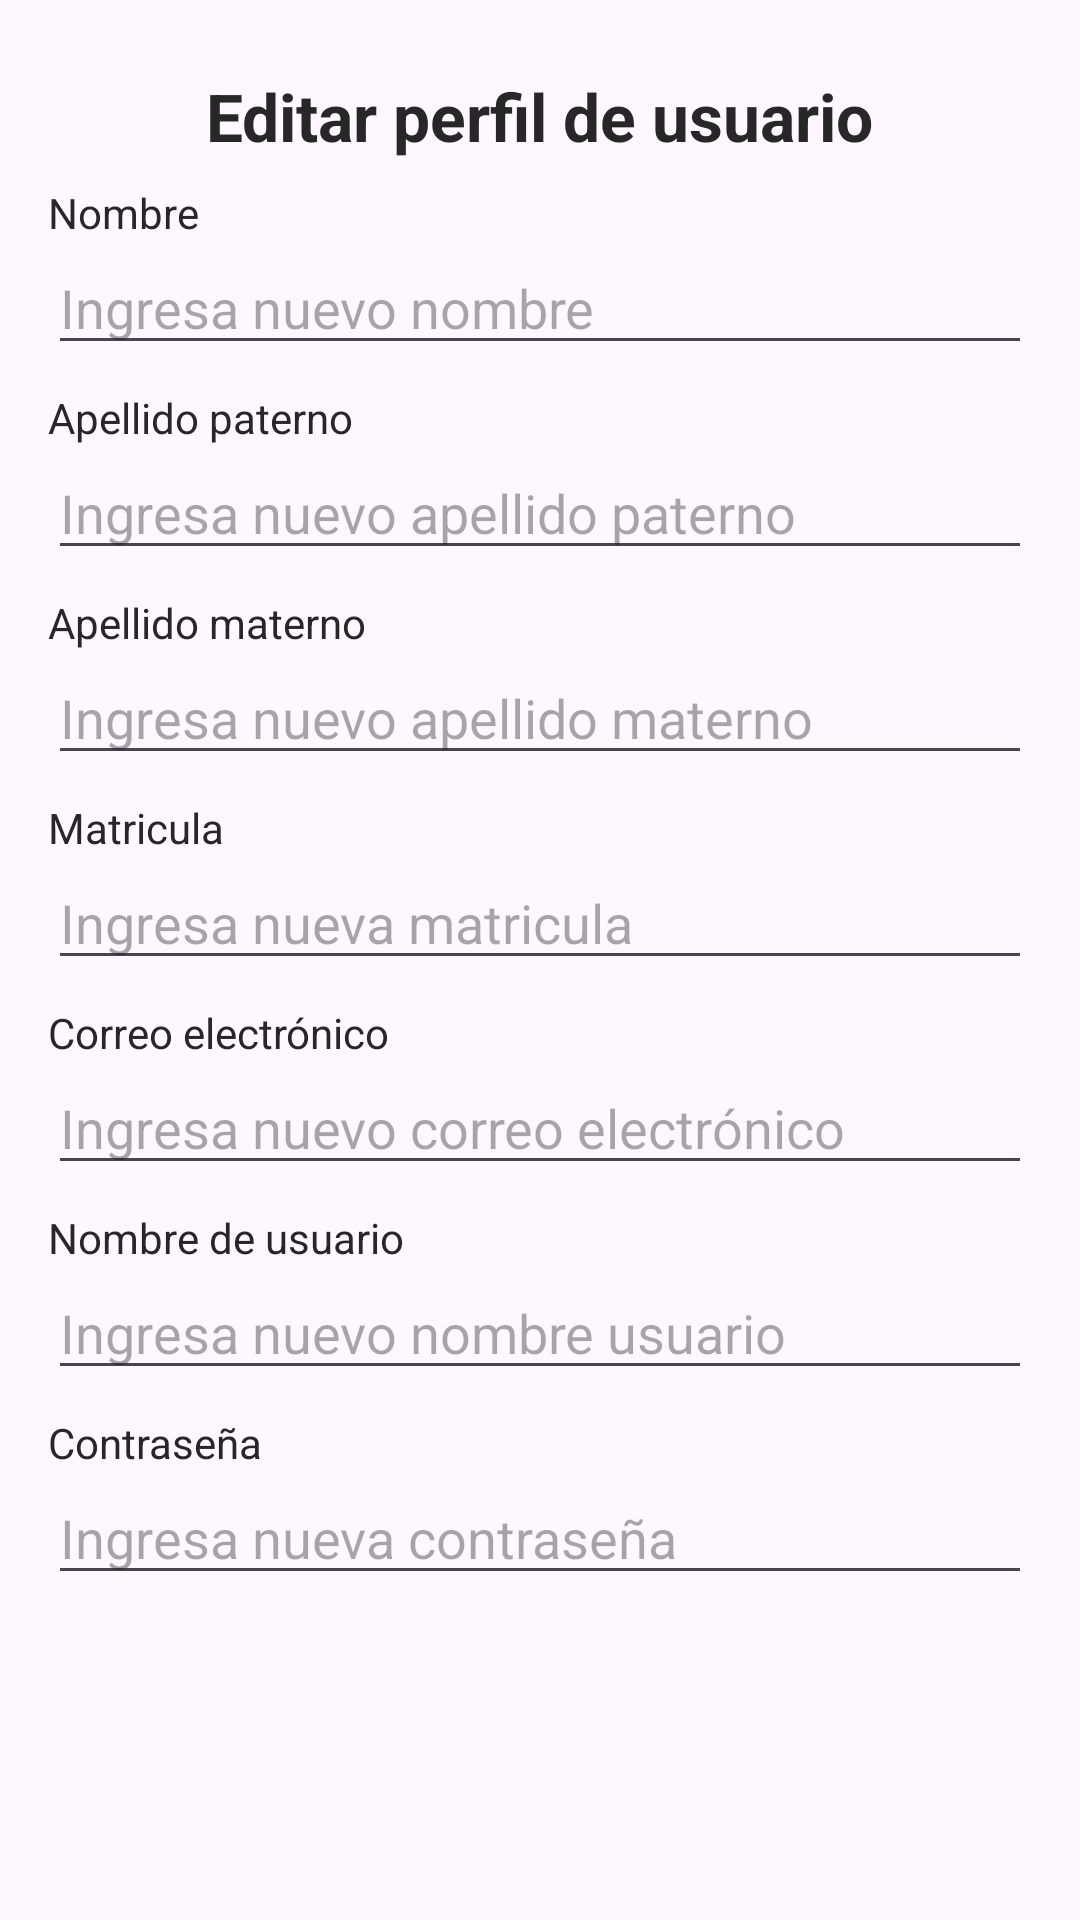

Here is an Android app screen rendered from its layout file. Give the layout XML and the strings, colors and styles it references.
<!-- AndroidManifest.xml: application theme Theme.SecondLibraryMobile -->
<!-- res/layout/editar_perfil.xml -->
<?xml version="1.0" encoding="utf-8"?>
<androidx.constraintlayout.widget.ConstraintLayout xmlns:android="http://schemas.android.com/apk/res/android"
    xmlns:app="http://schemas.android.com/apk/res-auto"
    xmlns:tools="http://schemas.android.com/tools"
    android:layout_width="match_parent"
    android:layout_height="match_parent"
    tools:context=".Activity.editar_perfil">

    <LinearLayout
        android:layout_width="match_parent"
        android:layout_height="match_parent"
        android:orientation="vertical">

        <androidx.constraintlayout.widget.ConstraintLayout
            android:layout_width="match_parent"
            android:layout_height="643dp">

            <ImageView
                android:id="@+id/imageView4"
                android:layout_width="wrap_content"
                android:layout_height="wrap_content"
                android:layout_marginStart="16dp"
                android:layout_marginTop="24dp"
                app:layout_constraintStart_toStartOf="parent"
                app:layout_constraintTop_toTopOf="parent"
                app:srcCompat="@drawable/arrow" />

            <TextView
                android:id="@+id/textView3"
                android:layout_width="wrap_content"
                android:layout_height="wrap_content"
                android:text="Editar perfil de usuario"
                android:textColor="@color/black"
                android:textSize="22sp"
                android:textStyle="bold"
                app:layout_constraintEnd_toEndOf="parent"
                app:layout_constraintStart_toStartOf="parent"
                app:layout_constraintTop_toBottomOf="@+id/imageView4" />

            <TextView
                android:id="@+id/textView6"
                android:layout_width="wrap_content"
                android:layout_height="wrap_content"
                android:layout_marginStart="16dp"
                android:layout_marginTop="8dp"
                android:text="Nombre"
                android:textColor="@color/black"
                app:layout_constraintStart_toStartOf="parent"
                app:layout_constraintTop_toBottomOf="@+id/textView3" />

            <EditText
                android:id="@+id/editTextRegistrarNombre"
                android:layout_width="match_parent"
                android:layout_height="wrap_content"
                android:layout_marginStart="16dp"
                android:layout_marginEnd="16dp"
                android:ems="10"
                android:hint="Ingresa nuevo nombre"
                android:inputType="text"
                app:layout_constraintEnd_toEndOf="parent"
                app:layout_constraintStart_toStartOf="parent"
                app:layout_constraintTop_toBottomOf="@+id/textView6" />

            <TextView
                android:id="@+id/textView7"
                android:layout_width="wrap_content"
                android:layout_height="wrap_content"
                android:layout_marginStart="16dp"
                android:layout_marginTop="8dp"
                android:text="Apellido paterno"
                android:textColor="@color/black"
                app:layout_constraintStart_toStartOf="parent"
                app:layout_constraintTop_toBottomOf="@+id/editTextRegistrarNombre" />

            <EditText
                android:id="@+id/editTextRegistrarApellidoPaterno"
                android:layout_width="match_parent"
                android:layout_height="wrap_content"
                android:layout_marginStart="16dp"
                android:layout_marginEnd="16dp"
                android:ems="10"
                android:hint="Ingresa nuevo apellido paterno"
                android:inputType="text"
                app:layout_constraintEnd_toEndOf="parent"
                app:layout_constraintStart_toStartOf="parent"
                app:layout_constraintTop_toBottomOf="@+id/textView7" />

            <TextView
                android:id="@+id/textView8"
                android:layout_width="wrap_content"
                android:layout_height="wrap_content"
                android:layout_marginStart="16dp"
                android:layout_marginTop="8dp"
                android:text="Apellido materno"
                android:textColor="@color/black"
                app:layout_constraintStart_toStartOf="parent"
                app:layout_constraintTop_toBottomOf="@+id/editTextRegistrarApellidoPaterno" />

            <EditText
                android:id="@+id/editTextRegistrarApellidoMaterno"
                android:layout_width="match_parent"
                android:layout_height="wrap_content"
                android:layout_marginStart="16dp"
                android:layout_marginEnd="16dp"
                android:ems="10"
                android:hint="Ingresa nuevo apellido materno"
                android:inputType="text"
                app:layout_constraintEnd_toEndOf="parent"
                app:layout_constraintStart_toStartOf="parent"
                app:layout_constraintTop_toBottomOf="@+id/textView8" />

            <TextView
                android:id="@+id/textView10"
                android:layout_width="wrap_content"
                android:layout_height="wrap_content"
                android:layout_marginStart="16dp"
                android:layout_marginTop="8dp"
                android:text="Matricula"
                android:textColor="@color/black"
                app:layout_constraintStart_toStartOf="parent"
                app:layout_constraintTop_toBottomOf="@+id/editTextRegistrarApellidoMaterno" />

            <EditText
                android:id="@+id/editTextRegistrarMatricula"
                android:layout_width="match_parent"
                android:layout_height="wrap_content"
                android:layout_marginStart="16dp"
                android:layout_marginEnd="16dp"
                android:ems="10"
                android:hint="Ingresa nueva matricula"
                android:inputType="text"
                app:layout_constraintEnd_toEndOf="parent"
                app:layout_constraintStart_toStartOf="parent"
                app:layout_constraintTop_toBottomOf="@+id/textView10" />

            <TextView
                android:id="@+id/textView12"
                android:layout_width="wrap_content"
                android:layout_height="wrap_content"
                android:layout_marginStart="16dp"
                android:layout_marginTop="8dp"
                android:text="Correo electrónico"
                android:textColor="@color/black"
                app:layout_constraintStart_toStartOf="parent"
                app:layout_constraintTop_toBottomOf="@+id/editTextRegistrarMatricula" />

            <EditText
                android:id="@+id/editTextRegistrarCorreo"
                android:layout_width="match_parent"
                android:layout_height="wrap_content"
                android:layout_marginStart="16dp"
                android:layout_marginEnd="16dp"
                android:ems="10"
                android:hint="Ingresa nuevo correo electrónico"
                android:inputType="text"
                app:layout_constraintEnd_toEndOf="parent"
                app:layout_constraintStart_toStartOf="parent"
                app:layout_constraintTop_toBottomOf="@+id/textView12" />

            <TextView
                android:id="@+id/textView13"
                android:layout_width="wrap_content"
                android:layout_height="wrap_content"
                android:layout_marginStart="16dp"
                android:layout_marginTop="8dp"
                android:text="Nombre de usuario"
                android:textColor="@color/black"
                app:layout_constraintStart_toStartOf="parent"
                app:layout_constraintTop_toBottomOf="@+id/editTextRegistrarCorreo" />

            <EditText
                android:id="@+id/editTextRegistrarNombreUsuario"
                android:layout_width="match_parent"
                android:layout_height="wrap_content"
                android:layout_marginStart="16dp"
                android:layout_marginEnd="16dp"
                android:ems="10"
                android:hint="Ingresa nuevo nombre usuario"
                android:inputType="text"
                app:layout_constraintEnd_toEndOf="parent"
                app:layout_constraintStart_toStartOf="parent"
                app:layout_constraintTop_toBottomOf="@+id/textView13" />

            <TextView
                android:id="@+id/textView14"
                android:layout_width="wrap_content"
                android:layout_height="wrap_content"
                android:layout_marginStart="16dp"
                android:layout_marginTop="8dp"
                android:text="Contraseña"
                android:textColor="@color/black"
                app:layout_constraintStart_toStartOf="parent"
                app:layout_constraintTop_toBottomOf="@+id/editTextRegistrarNombreUsuario" />

            <EditText
                android:id="@+id/editTextRegistrarPassword"
                android:layout_width="match_parent"
                android:layout_height="wrap_content"
                android:layout_marginStart="16dp"
                android:layout_marginEnd="16dp"
                android:ems="10"
                android:hint="Ingresa nueva contraseña"
                android:inputType="textPassword"
                app:layout_constraintEnd_toEndOf="parent"
                app:layout_constraintStart_toStartOf="parent"
                app:layout_constraintTop_toBottomOf="@+id/textView14" />

        </androidx.constraintlayout.widget.ConstraintLayout>

        <androidx.appcompat.widget.AppCompatButton
            android:id="@+id/btnRegistrarUsuario"
            android:layout_width="match_parent"
            android:layout_height="wrap_content"
            android:text="Editar información"
            android:layout_margin="16dp"
            style="@android:style/Widget.Button"
            android:textSize="18sp"
            android:textColor="@color/white"
            android:background="@drawable/red_button_background"/>

    </LinearLayout>
</androidx.constraintlayout.widget.ConstraintLayout>
<!-- resources referenced by this layout -->
<resources>
  <color name="black">#272727</color>
  <color name="white">#FFFFFFFF</color>
  <style name="Theme.SecondLibraryMobile" parent="Base.Theme.SecondLibraryMobile" />
  <style name="Base.Theme.SecondLibraryMobile" parent="Theme.Material3.DayNight.NoActionBar">
          
          
      </style>
</resources>
